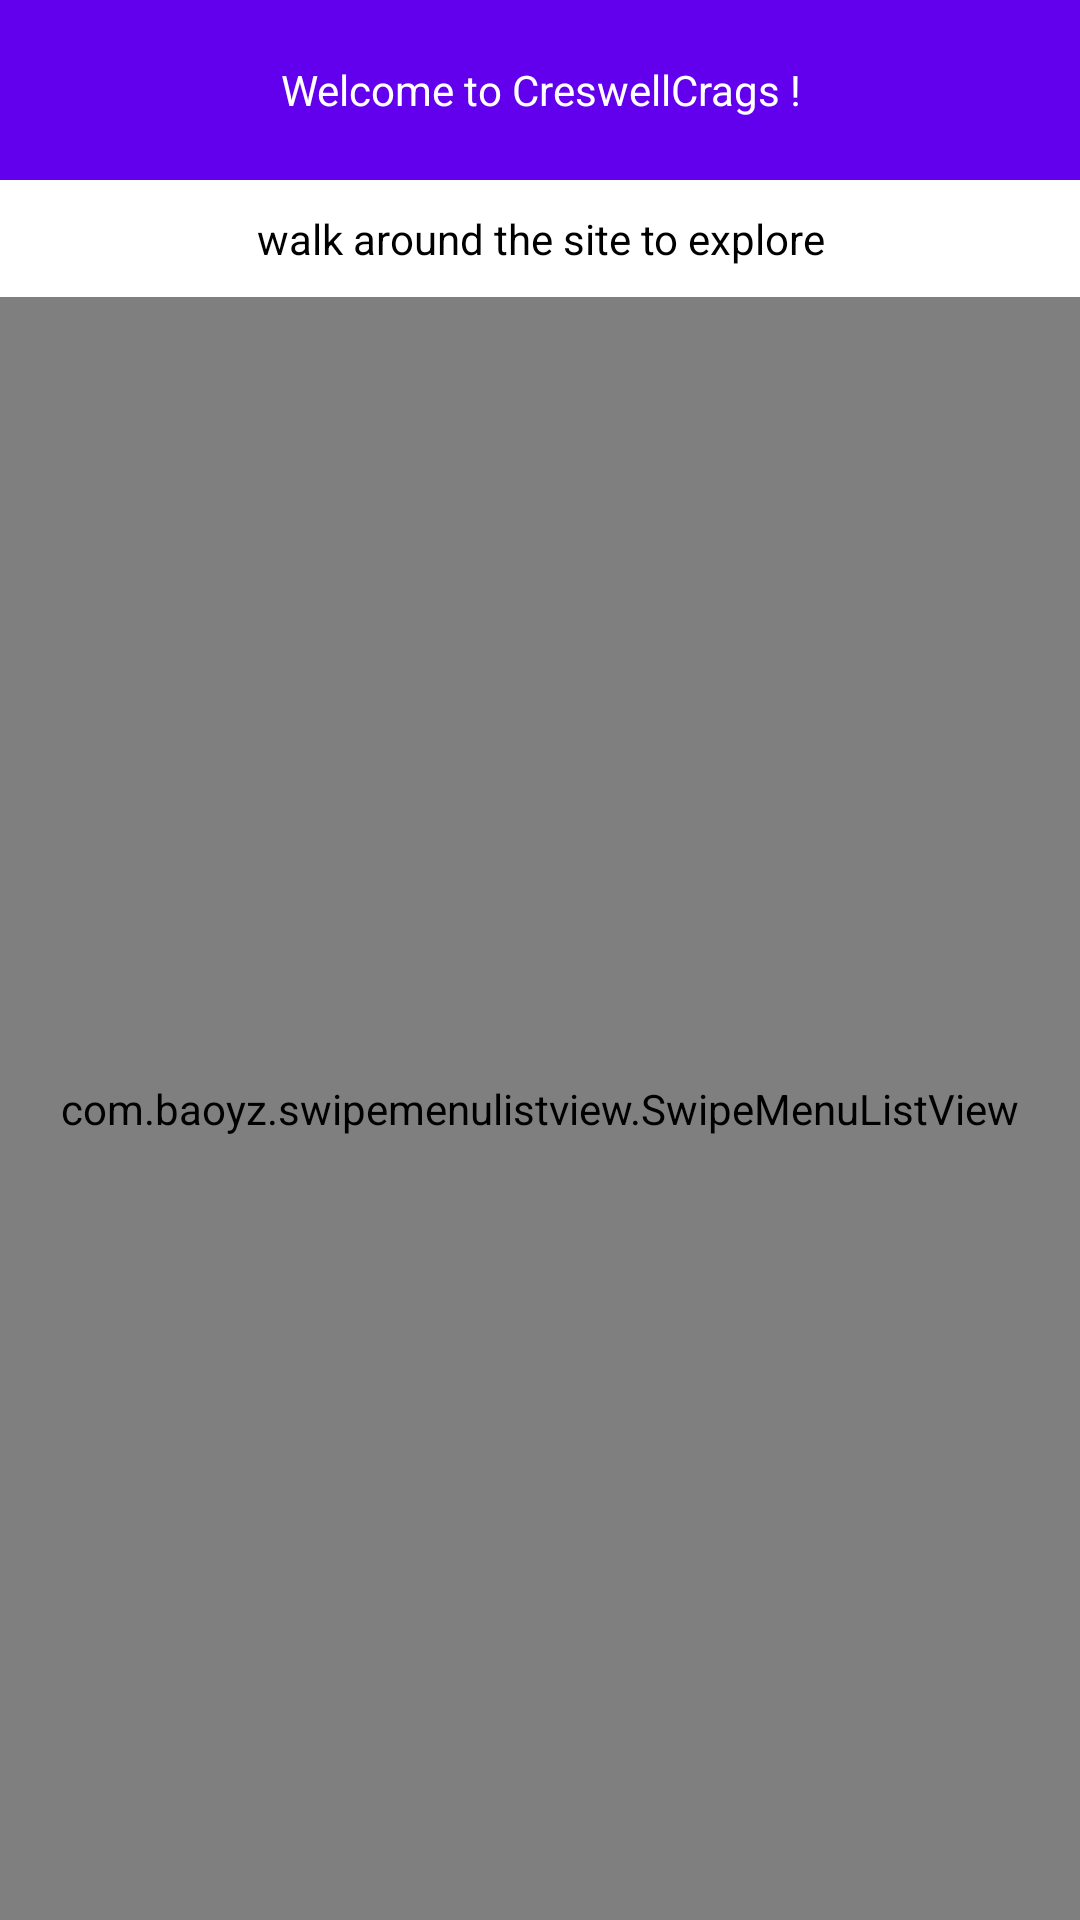

Reconstruct the res/layout file that produces this screen, plus the resources it refers to.
<!-- AndroidManifest.xml: application theme AppTheme -->
<!-- res/layout/activity_main.xml -->
<?xml version="1.0" encoding="utf-8"?>
<LinearLayout xmlns:android="http://schemas.android.com/apk/res/android"
    xmlns:tools="http://schemas.android.com/tools"
    android:layout_width="match_parent"
    android:layout_height="match_parent"
    android:orientation="vertical">

    <LinearLayout
        android:layout_width="match_parent"
        android:layout_height="60dp"
        android:background="@color/colorPrimary"
        android:orientation="horizontal">


        <TextView
            android:layout_width="match_parent"
            android:layout_height="match_parent"
            android:layout_weight="1"
            android:gravity="center"
            android:text="Welcome to CreswellCrags !"
            android:textColor="#FFFFFF" />



    </LinearLayout>
    <TextView
        android:layout_width="match_parent"
        android:layout_height="wrap_content"
        android:gravity="center"
        android:padding="10dp"
        android:background="#FFFFFF"
        android:text="walk around the site to explore"
        android:textColor="#000000" />

    <com.baoyz.swipemenulistview.SwipeMenuListView
        android:id="@+id/listview"
        android:layout_width="match_parent"
        android:layout_height="match_parent"
        android:layout_weight="1"
        android:background="@drawable/bg"
        android:divider="@color/colorPrimary"
        android:dividerHeight="0.5dp"
        tools:listitem="@layout/list_item_device" />


</LinearLayout>
<!-- res/layout/list_item_device.xml (included above) -->
<?xml version="1.0" encoding="utf-8"?>
<LinearLayout xmlns:android="http://schemas.android.com/apk/res/android"
    android:layout_width="match_parent"
    android:layout_height="wrap_content"
    android:orientation="horizontal">


    <LinearLayout
        android:id="@+id/mainview"
        android:layout_width="match_parent"
        android:layout_height="wrap_content"
        android:layout_margin="5dp"
        android:layout_weight="1"
        android:background="@android:color/white"
        android:orientation="vertical"
        android:padding="20dp">


        <TextView
            android:id="@+id/name"
            android:layout_width="match_parent"
            android:layout_height="wrap_content"
            android:text=""
            android:textColor="@android:color/black"
            android:textSize="16sp" />

        <TextView
            android:id="@+id/url"
            android:layout_width="match_parent"
            android:layout_height="wrap_content"
            android:layout_marginTop="5dp"
            android:text=""
            android:textColor="@android:color/black"
            android:textSize="14sp" />

        <ImageView
            android:id="@+id/img"
            android:layout_width="match_parent"
            android:layout_height="200dp"
            android:scaleType="fitXY"
            android:layout_marginTop="5dp" />
    </LinearLayout>


</LinearLayout>
<!-- resources referenced by this layout -->
<resources>
  <!-- drawable bg: jpg bitmap (drawable, 87809 bytes) -->
  <style name="AppTheme" parent="Theme.AppCompat.Light.DarkActionBar">
          
          <item name="colorPrimary">@color/colorPrimary</item>
          <item name="colorPrimaryDark">@color/colorPrimaryDark</item>
          <item name="colorAccent">@color/colorAccent</item>
          <item name="windowNoTitle">true</item>
      </style>
  <!-- not gathered from this repository: default colours our renderer supplied (Android Studio template values) -->
  <color name="colorPrimary">#FF6200EE</color>
  <color name="colorPrimaryDark">#FF3700B3</color>
  <color name="colorAccent">#FF03DAC5</color>
</resources>
